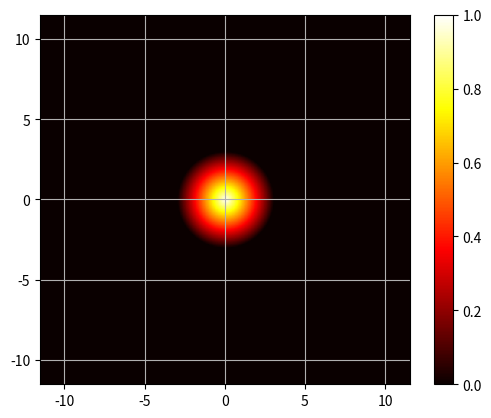
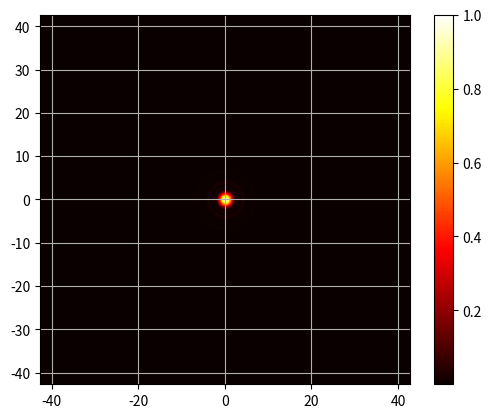

Python code for these plots, in order:
import numpy as np
from numpy.fft import fft2, ifft2, fftfreq
import matplotlib.pyplot as plt


#--------------------------------------------------------------------------------------------------
def plotting(x):

    fig = plt.figure()
    plt.plot(x)
    plt.show()

def plotting_image(image, D, R):

    cor_step_x = (len(image[0]) * D) / (R * 2)
    cor_step_y = (len(image) * D) / (R * 2)
    fig = plt.figure() 
    ax = fig.add_subplot(111)
    
    extent = [ -cor_step_x, cor_step_x, -cor_step_y, cor_step_y]

    imgplot = plt.imshow(image, cmap = 'hot', extent=extent)    

    #fig = plt.figure() 
    #ax = fig.add_subplot(111)
    
    #imgplot = plt.imshow(image)    	
    ax.grid(True)
    #imgplot.set_cmap('nipy_spectral')
    plt.colorbar()
    #plt.savefig('./The_model_{}r.png'.format(name), transparent=False, dpi=500, bbox_inches="tight")
    plt.show()
#--------------------------------------------------------------------------------------------------

pxSize = 0.001 # 1px = 1 cm

lsize = 2 ** 8 # in pxs
c = 3 * 10 ** 8 # in m/s
D = 3 # in m 
freq_base = 3 * 10 ** 9 # in Hz


antenna = np.zeros(shape = (lsize, lsize), dtype=np.float64)
size_ant = len(antenna)
hsize_ant = int(size_ant / 2)
R = c / (freq_base * D * pxSize)

#--------------------------------------------------------------------------------------------------

for i in range(size_ant):
    for j in range(size_ant):
        r = (i - hsize_ant) **2 + (j - hsize_ant)**2
        if( r < R ** 2 ):
            antenna[i][j] = 1 - (np.sqrt(r)/R)


plotting_image(antenna,D, R)
#plotting(antenna[hsize_ant])

sfreq = abs(fft2(antenna).real)
#plotting_image(sfreq.real)
freq = np.zeros_like(sfreq)


for i in range(size_ant):
    for j in range(size_ant):
        freq[i][j] = (sfreq[i - hsize_ant][j - hsize_ant])/sfreq.max()

R0 = hsize_ant - int(np.argwhere(freq[hsize_ant][0 : hsize_ant] >= 0.5)[0])

plotting_image(freq, 1, R0 )
